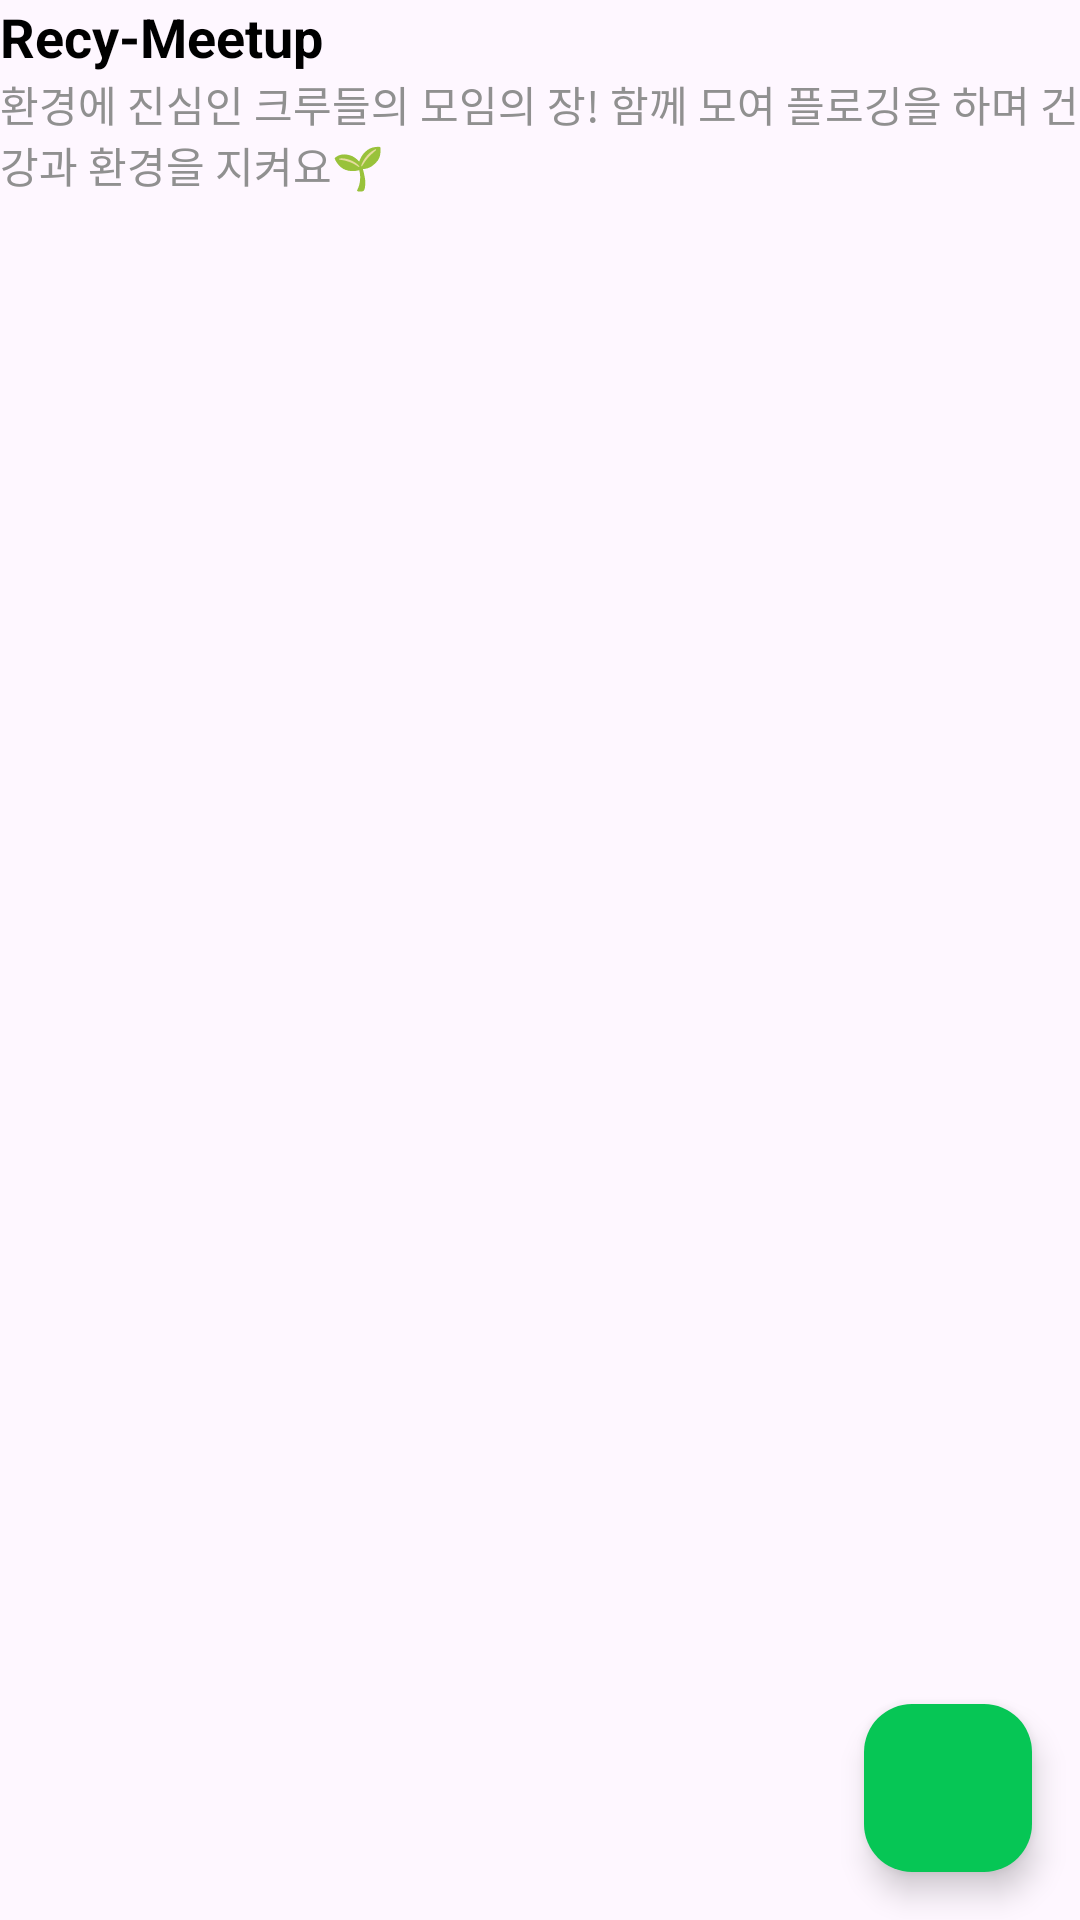

The Android layout XML behind this screen, and the referenced resources:
<!-- AndroidManifest.xml: application theme Theme.RecyCrew -->
<!-- res/layout/fragment_meet_up.xml -->
<?xml version="1.0" encoding="utf-8"?>
<androidx.constraintlayout.widget.ConstraintLayout xmlns:android="http://schemas.android.com/apk/res/android"
    xmlns:app="http://schemas.android.com/apk/res-auto"
    xmlns:tools="http://schemas.android.com/tools"
    android:id="@+id/fragment_event"
    android:layout_width="match_parent"
    android:layout_height="match_parent"
    tools:context=".feature.community.CommunityFragment">

    <com.google.android.material.textview.MaterialTextView
        android:id="@+id/titleTextView"
        android:layout_width="wrap_content"
        android:layout_height="wrap_content"
        android:text="@string/meetup_text_talk"
        android:textColor="@color/black"
        android:textSize="@dimen/title_text_size"
        android:textStyle="bold"
        app:layout_constraintBottom_toTopOf="@id/subtitleTextView"
        app:layout_constraintHorizontal_chainStyle="packed"
        app:layout_constraintStart_toStartOf="parent"
        app:layout_constraintTop_toTopOf="parent" />

    <com.google.android.material.textview.MaterialTextView
        android:id="@+id/subtitleTextView"
        android:layout_width="wrap_content"
        android:layout_height="wrap_content"
        android:text="@string/meetup_text_talk_description"
        android:textColor="@color/gray"
        android:textSize="@dimen/subtitle_text_size"
        app:layout_constraintEnd_toEndOf="parent"
        app:layout_constraintStart_toStartOf="parent"
        app:layout_constraintTop_toBottomOf="@id/titleTextView" />

    <androidx.recyclerview.widget.RecyclerView
        android:id="@+id/recyclerView"
        android:layout_width="0dp"
        android:layout_height="0dp"
        app:layout_constraintBottom_toBottomOf="parent"
        app:layout_constraintEnd_toEndOf="parent"
        app:layout_constraintHorizontal_bias="1.0"
        app:layout_constraintStart_toStartOf="parent"
        app:layout_constraintTop_toBottomOf="@+id/subtitleTextView"
        app:layout_constraintVertical_bias="0.5"
        tools:listitem="@layout/item_meetup_post" />

    <com.google.android.material.floatingactionbutton.FloatingActionButton
        android:id="@+id/floatingButton"
        android:layout_width="wrap_content"
        android:layout_height="wrap_content"
        android:layout_margin="@dimen/margin"
        android:backgroundTint="@color/Primary_Color"
        android:importantForAccessibility="no"
        android:src="@drawable/ic_baseline_add_24"
        app:layout_constraintBottom_toBottomOf="parent"
        app:layout_constraintEnd_toEndOf="parent"
        app:tint="@color/white" />
</androidx.constraintlayout.widget.ConstraintLayout>
<!-- res/layout/item_meetup_post.xml (included above) -->
<androidx.constraintlayout.widget.ConstraintLayout xmlns:android="http://schemas.android.com/apk/res/android"
    xmlns:app="http://schemas.android.com/apk/res-auto"
    android:id="@+id/itemMeetupPost"
    android:layout_width="match_parent"
    android:layout_height="wrap_content">

    
    <com.google.android.material.imageview.ShapeableImageView
        android:id="@+id/imgUserProfile"
        android:layout_width="wrap_content"
        android:layout_height="wrap_content"
        android:layout_marginEnd="5dp"
        android:src="@drawable/img_sample2"
        app:layout_constraintBottom_toBottomOf="parent"
        app:layout_constraintStart_toStartOf="parent"
        app:layout_constraintTop_toTopOf="parent" />

    
    <androidx.constraintlayout.helper.widget.Flow
        android:id="@+id/flowContent"
        android:layout_width="wrap_content"
        android:layout_height="wrap_content"
        android:orientation="vertical"
        app:constraint_referenced_ids="tvTitle,tvDescription,flowTags"
        app:flow_horizontalAlign="start"
        app:flow_horizontalGap="4dp"
        app:flow_verticalAlign="baseline"
        app:flow_wrapMode="none"
        app:layout_constraintBottom_toBottomOf="parent"
        app:layout_constraintEnd_toEndOf="parent"
        app:layout_constraintHorizontal_bias="0.1"
        app:layout_constraintStart_toEndOf="@+id/imgUserProfile"
        app:layout_constraintTop_toTopOf="parent" />

    
    <com.google.android.material.textview.MaterialTextView
        android:id="@+id/tvTitle"
        android:layout_width="wrap_content"
        android:layout_height="wrap_content"
        android:fontFamily="sans-serif-medium"
        android:text="@string/meetup_text_meeting_spot"
        android:textColor="@android:color/black"
        android:textStyle="bold" />

    
    <com.google.android.material.textview.MaterialTextView
        android:id="@+id/tvDescription"
        android:layout_width="wrap_content"
        android:layout_height="wrap_content"
        android:text="@string/meetup_text_category" />

    
    <androidx.constraintlayout.helper.widget.Flow
        android:id="@+id/flowTags"
        android:layout_width="wrap_content"
        android:layout_height="wrap_content"
        app:constraint_referenced_ids="tvLocation,tvActivityType,tvParticipantCount"
        app:flow_horizontalGap="8dp"
        app:flow_wrapMode="none" />

    <com.google.android.material.textview.MaterialTextView
        android:id="@+id/tvLocation"
        android:layout_width="wrap_content"
        android:layout_height="wrap_content"
        android:text="@string/meetup_text_location" />

    <com.google.android.material.textview.MaterialTextView
        android:id="@+id/tvActivityType"
        android:layout_width="wrap_content"
        android:layout_height="wrap_content"
        android:text="@string/meetup_text_category" />

    <com.google.android.material.textview.MaterialTextView
        android:id="@+id/tvParticipantCount"
        android:layout_width="wrap_content"
        android:layout_height="wrap_content"
        android:text="@string/meetup_text_participant_count" />
</androidx.constraintlayout.widget.ConstraintLayout>
<!-- resources referenced by this layout -->
<resources>
  <color name="Primary_Color">#06C655</color>
  <color name="black">#FF000000</color>
  <color name="gray">#909090</color>
  <color name="white">#FFFFFFFF</color>
  <dimen name="margin">16dp</dimen>
  <dimen name="subtitle_text_size">14sp</dimen>
  <dimen name="title_text_size">18sp</dimen>
  <!-- drawable img_sample2: png bitmap (drawable, 17016 bytes) -->
  <string name="meetup_text_category">플로깅</string>
  <string name="meetup_text_location">@string/text_location_sample</string>
  <string name="meetup_text_meeting_spot">망원한강공원 근처에서 함께 플로깅 하실 분..</string>
  <string name="meetup_text_participant_count">30명</string>
  <string name="meetup_text_talk">Recy-Meetup</string>
  <string name="meetup_text_talk_description">환경에 진심인 크루들의 모임의 장! 함께 모여 플로깅을 하며 건강과 환경을 지켜요🌱</string>
  <style name="Theme.RecyCrew" parent="Base.Theme.RecyCrew" />
  <style name="Base.Theme.RecyCrew" parent="Theme.Material3.DayNight.NoActionBar">
          
          
          <item name="android:windowIsTranslucent">true</item>
      </style>
</resources>
